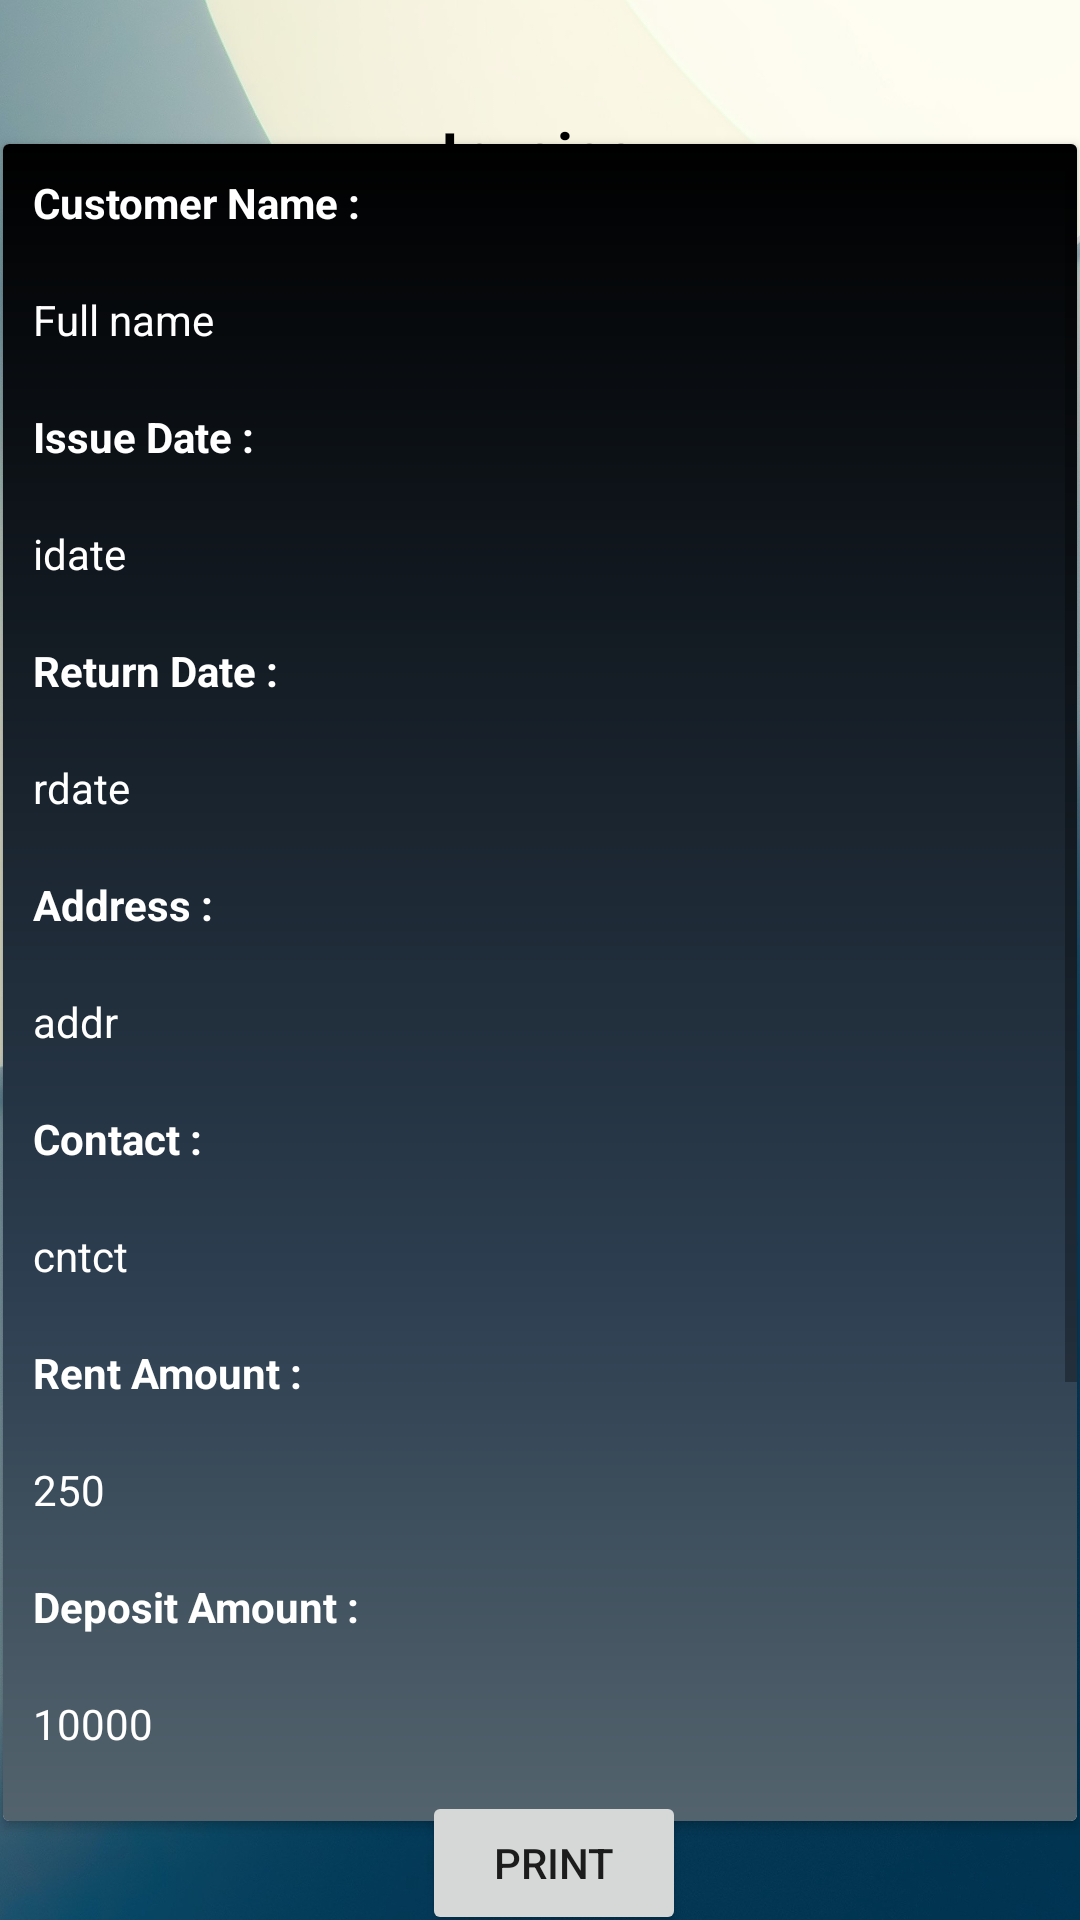

Produce the Android XML layout that renders to this screen, including the resource entries it uses.
<!-- AndroidManifest.xml: application theme Theme.Rentlab -->
<!-- res/layout/invoice.xml -->
<?xml version="1.0" encoding="utf-8"?>
<androidx.constraintlayout.widget.ConstraintLayout xmlns:android="http://schemas.android.com/apk/res/android"
    xmlns:app="http://schemas.android.com/apk/res-auto"
    xmlns:tools="http://schemas.android.com/tools"
    android:layout_width="match_parent"
    android:layout_height="match_parent"
    android:background="@mipmap/login_bg1"
    tools:context=".invoice">

    <TextView
        android:id="@+id/textView"
        android:layout_width="100dp"
        android:layout_height="30dp"
        android:text="Invoice"
        android:textAlignment="center"
        android:textColor="@color/black"
        android:textSize="20sp"
        android:textStyle="bold"
        app:layout_constraintBottom_toBottomOf="parent"
        app:layout_constraintEnd_toEndOf="parent"
        app:layout_constraintHorizontal_bias="0.498"
        app:layout_constraintStart_toStartOf="parent"
        app:layout_constraintTop_toTopOf="parent"
        app:layout_constraintVertical_bias="0.061" />

    <androidx.cardview.widget.CardView
        android:id="@+id/cardView"
        android:layout_width="358dp"
        android:layout_height="559dp"
        app:layout_constraintBottom_toBottomOf="parent"
        app:layout_constraintEnd_toEndOf="parent"
        app:layout_constraintHorizontal_bias="0.49"
        app:layout_constraintStart_toStartOf="parent"
        app:layout_constraintTop_toTopOf="parent"
        app:layout_constraintVertical_bias="0.593">

        <ScrollView
            android:layout_width="match_parent"
            android:layout_height="match_parent">

            <LinearLayout
                android:layout_width="match_parent"
                android:layout_height="match_parent"
                android:background="@drawable/gradient"
                android:orientation="vertical">

                <TextView
                    android:layout_width="wrap_content"
                    android:layout_height="wrap_content"
                    android:layout_margin="10sp"
                    android:text="Customer Name :"
                    android:textColor="@color/white"
                    android:textStyle="bold" />


                <TextView
                    android:id="@+id/fullname"
                    android:layout_width="wrap_content"
                    android:layout_height="wrap_content"
                    android:layout_margin="10dp"
                    android:hint="Full name"
                    android:textColor="@color/white"
                    android:textColorHint="@color/white" />

                <TextView
                    android:layout_width="wrap_content"
                    android:layout_height="wrap_content"
                    android:layout_margin="10sp"
                    android:text="Issue Date :"
                    android:textColor="@color/white"
                    android:textStyle="bold" />


                <TextView
                    android:id="@+id/poDate"
                    android:layout_width="wrap_content"
                    android:layout_height="wrap_content"
                    android:layout_margin="10dp"
                    android:hint="idate"
                    android:textColor="@color/white"
                    android:textColorHint="@color/white" />

                <TextView
                    android:layout_width="wrap_content"
                    android:layout_height="wrap_content"
                    android:layout_margin="10sp"
                    android:text="Return Date :"
                    android:textColor="@color/white"
                    android:textStyle="bold" />

                <TextView
                    android:id="@+id/return_date"
                    android:layout_width="wrap_content"
                    android:layout_height="wrap_content"
                    android:layout_margin="10dp"
                    android:hint="rdate"
                    android:textColor="@color/white"
                    android:textColorHint="@color/white" />

                <TextView
                    android:layout_width="wrap_content"
                    android:layout_height="wrap_content"
                    android:layout_margin="10sp"
                    android:text="Address :"
                    android:textColor="@color/white"
                    android:textStyle="bold" />

                <TextView
                    android:id="@+id/address"
                    android:layout_width="wrap_content"
                    android:layout_height="wrap_content"
                    android:layout_margin="10dp"
                    android:hint="addr"
                    android:textColor="@color/white"
                    android:textColorHint="@color/white" />

                <TextView
                    android:layout_width="wrap_content"
                    android:layout_height="wrap_content"
                    android:layout_margin="10sp"
                    android:text="Contact :"
                    android:textColor="@color/white"
                    android:textStyle="bold" />

                <TextView
                    android:id="@+id/contact"
                    android:layout_width="wrap_content"
                    android:layout_height="wrap_content"
                    android:layout_margin="10dp"
                    android:hint="cntct"
                    android:textColor="@color/white"
                    android:textColorHint="@color/white" />

                <TextView
                    android:layout_width="wrap_content"
                    android:layout_height="wrap_content"
                    android:layout_margin="10sp"
                    android:text="Rent Amount :"
                    android:textColor="@color/white"
                    android:textStyle="bold" />

                <TextView
                    android:id="@+id/rentamt"
                    android:layout_width="wrap_content"
                    android:layout_height="wrap_content"
                    android:layout_margin="10dp"
                    android:text="250"
                    android:textColor="@color/white" />

                <TextView
                    android:layout_width="wrap_content"
                    android:layout_height="wrap_content"
                    android:layout_margin="10sp"
                    android:text="Deposit Amount :"
                    android:textColor="@color/white"
                    android:textStyle="bold" />

                <TextView
                    android:id="@+id/depositamt"
                    android:layout_width="wrap_content"
                    android:layout_height="wrap_content"
                    android:layout_margin="10dp"
                    android:text="10000"
                    android:textColor="@color/white" />


                <TextView
                    android:layout_width="wrap_content"
                    android:layout_height="wrap_content"
                    android:layout_margin="10sp"
                    android:text="Balance Amount :"
                    android:textColor="@color/white"
                    android:textStyle="bold" />

                <TextView
                    android:id="@+id/balance"
                    android:layout_width="wrap_content"
                    android:layout_height="wrap_content"
                    android:layout_margin="10dp"
                    android:hint="blance"
                    android:textColor="@color/white"
                    android:textColorHint="@color/white" />


                <TextView
                    android:layout_width="wrap_content"
                    android:layout_height="wrap_content"
                    android:layout_margin="10sp"
                    android:text="Total Amount :"
                    android:textColor="@color/white"
                    android:textColorHint="@color/white"
                    android:textStyle="bold" />

                <TextView
                    android:id="@+id/total"
                    android:layout_width="wrap_content"
                    android:layout_height="wrap_content"
                    android:layout_margin="10dp"
                    android:hint="total"
                    android:textColor="@color/white"
                    android:textColorHint="@color/white" />

                <TextView
                    android:layout_width="wrap_content"
                    android:layout_height="wrap_content"
                    android:layout_margin="10dp"
                    android:text="While returning the product based on its condition amount may vary* "
                    android:textColor="#FF0000"
                    android:textStyle="bold" />


            </LinearLayout>
        </ScrollView>
    </androidx.cardview.widget.CardView>

    <Button
        android:id="@+id/print"
        android:layout_width="wrap_content"
        android:layout_height="wrap_content"
        android:text="Print"
        android:textAlignment="center"
        app:cornerRadius="75dp"
        app:layout_constraintBottom_toBottomOf="parent"
        app:layout_constraintEnd_toEndOf="parent"
        app:layout_constraintHorizontal_bias="0.517"
        app:layout_constraintStart_toStartOf="parent"
        app:layout_constraintTop_toBottomOf="@+id/cardView"
        app:layout_constraintVertical_bias="0.681"
        tools:ignore="MissingConstraints" />

</androidx.constraintlayout.widget.ConstraintLayout>
<!-- resources referenced by this layout -->
<resources>
  <color name="black">#FF000000</color>
  <color name="white">#FFFFFFFF</color>
  <!-- drawable gradient (drawable) -->
  <?xml version="1.0" encoding="utf-8"?>
  <shape xmlns:android="http://schemas.android.com/apk/res/android"
      android:shape="rectangle">
      <gradient
          android:angle="90"
          android:centerColor="#2c3e50"
          android:endColor="#000000"
          android:startColor="#7f8c8d" />
  </shape>
  <!-- mipmap login_bg1: jpg bitmap (mipmap-xxxhdpi, 542186 bytes) -->
  <style name="Theme.Rentlab" parent="Theme.MaterialComponents.DayNight.DarkActionBar">
          
          <item name="colorPrimary">@color/purple_500</item>
          <item name="colorPrimaryVariant">@color/purple_700</item>
          <item name="colorOnPrimary">@color/white</item>
          
          <item name="colorSecondary">@color/teal_200</item>
          <item name="colorSecondaryVariant">@color/teal_700</item>
          <item name="colorOnSecondary">@color/black</item>
          
          <item name="android:statusBarColor" tools:targetApi="l">?attr/colorPrimaryVariant</item>
          
      </style>
  <color name="purple_500">#2a5470</color>
  <color name="purple_700">#FF018786</color>
  <color name="teal_200">#FF03DAC5</color>
  <color name="teal_700">#FF018786</color>
</resources>
